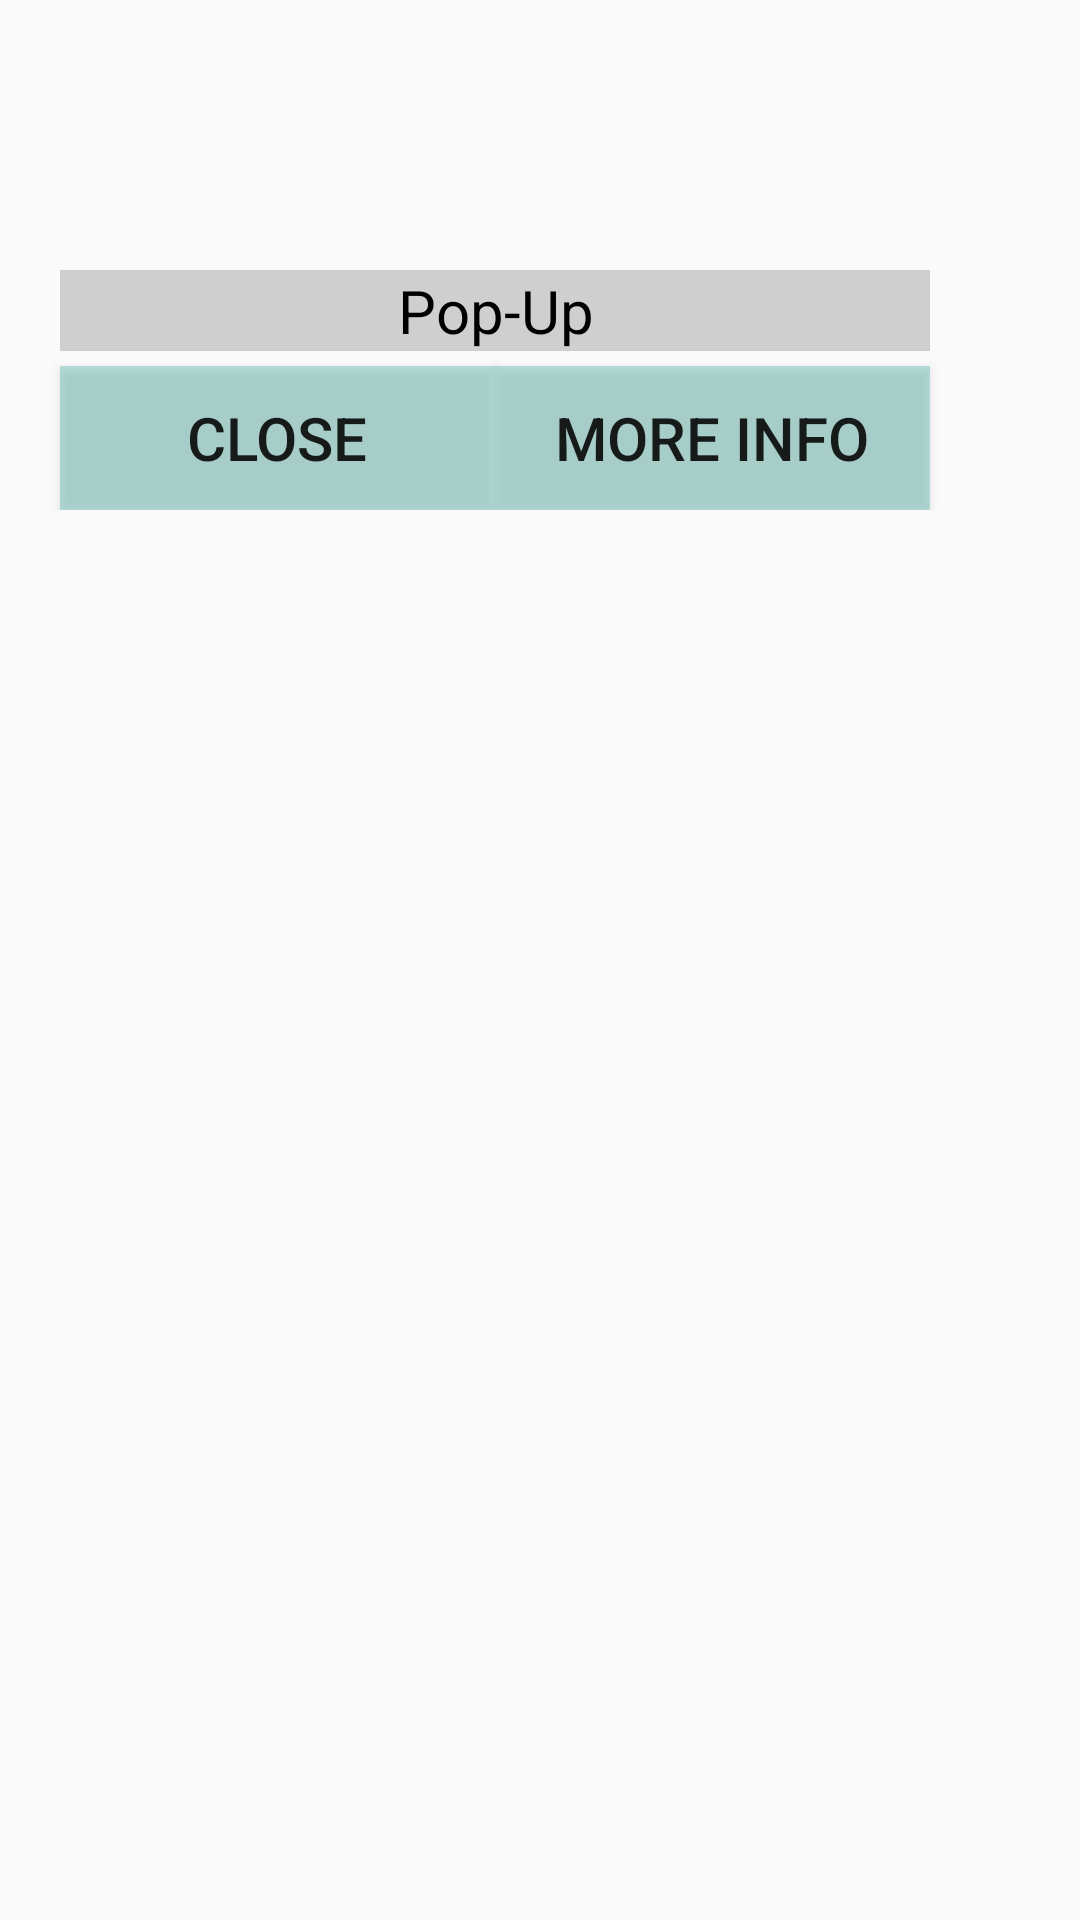

This screen was rendered from an Android layout file. Write that file and the resources it references.
<!-- AndroidManifest.xml: application theme Theme.NuMap -->
<!-- res/layout/pop_up.xml -->
<?xml version="1.0" encoding="utf-8"?>
<LinearLayout xmlns:android="http://schemas.android.com/apk/res/android"
    xmlns:tools="http://schemas.android.com/tools"
    android:id="@+id/pop_up"
    android:layout_width="wrap_content"
    android:layout_height="wrap_content"
    android:layout_gravity="top|left"
    android:orientation="vertical"
    android:padding="10dip">

    <RelativeLayout
        android:layout_width="305dp"
        android:layout_height="wrap_content"
        android:layout_marginTop="30dp">

        <TextView
            android:id="@+id/popup_text"
            android:layout_width="match_parent"
            android:layout_height="wrap_content"
            android:layout_alignParentStart="true"
            android:layout_alignParentTop="true"
            android:layout_alignParentEnd="true"
            android:layout_marginStart="10dp"
            android:layout_marginTop="50dp"
            android:layout_marginEnd="5dp"
            android:background="@color/white"
            android:backgroundTint="#CFCFCF"
            android:gravity="center_horizontal"
            android:text="@string/pop_up"
            android:textColor="@color/black"
            android:textSize="20sp" />

        <Button
            android:id="@+id/popup_navigate"
            android:layout_width="145dp"
            android:layout_height="wrap_content"
            android:layout_below="@+id/popup_text"
            android:layout_alignParentStart="true"
            android:layout_alignParentEnd="true"
            android:layout_marginStart="10dp"
            android:layout_marginTop="5dp"
            android:layout_marginEnd="150dp"
            android:background="#80009688"
            android:backgroundTint="#80009688"
            android:text="@string/popup_navigate"
            android:textSize="20sp"
            tools:ignore="TouchTargetSizeCheck" />

        <Button
            android:id="@+id/popup_moreInfo"
            android:layout_width="145dp"
            android:layout_height="wrap_content"
            android:layout_below="@+id/popup_text"
            android:layout_alignParentStart="true"
            android:layout_alignParentEnd="true"
            android:layout_marginStart="155dp"
            android:layout_marginTop="5dp"
            android:layout_marginEnd="5dp"
            android:background="#80009688"
            android:backgroundTint="#80009688"
            android:text="@string/popup_moreInfo"
            android:textSize="20sp"
            tools:ignore="TouchTargetSizeCheck" />

    </RelativeLayout>

</LinearLayout>
<!-- resources referenced by this layout -->
<resources>
  <color name="black">#FF000000</color>
  <color name="white">#FFFFFFFF</color>
  <string name="pop_up">Pop-Up</string>
  <string name="popup_moreInfo">More Info</string>
  <string name="popup_navigate">Close</string>
  <style name="Theme.NuMap" parent="Theme.AppCompat.Light.NoActionBar">
          
          <item name="colorPrimary">@color/cardview_dark_background</item>
          <item name="colorPrimaryVariant">@color/purple_700</item>
          <item name="colorOnPrimary">@color/white</item>
          
          <item name="colorSecondary">@color/teal_200</item>
          <item name="colorSecondaryVariant">@color/teal_700</item>
          <item name="colorOnSecondary">@color/black</item>
          
          <item name="android:statusBarColor" tools:targetApi="l">?attr/colorPrimaryVariant</item>
          
      </style>
  <color name="purple_700">#FF3700B3</color>
  <color name="teal_200">#FF03DAC5</color>
  <color name="teal_700">#FF018786</color>
</resources>
